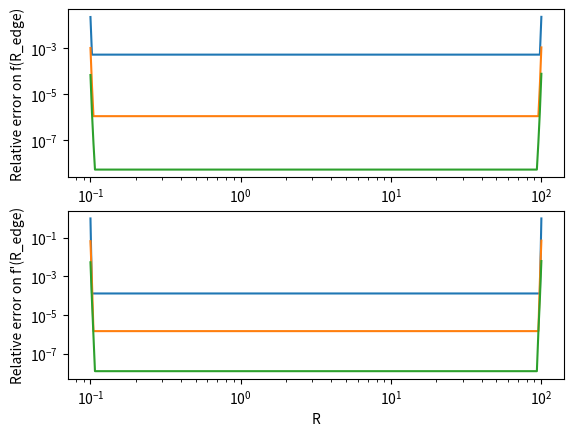
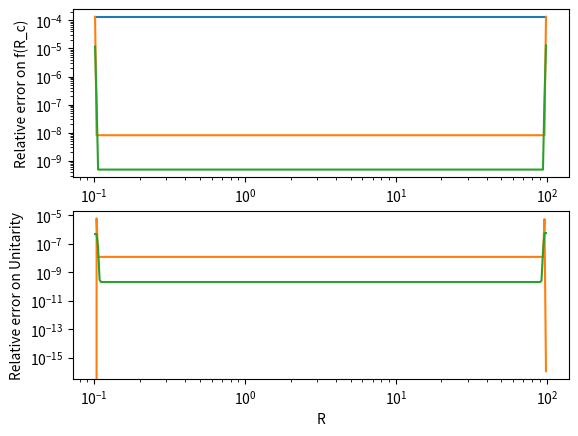

These figures' Python source, in order:
# FV_interpolation.py
#
# Author: R. Booth
# Date: 12 - Jan - 2018
#
# Contains classes for constructing interpolation weights for finite-volume and
# finite-difference formulae.
################################################################################
from __future__ import print_function
import numpy as np
from scipy import sparse


def _construct_volume_factors(xi, m, order, dtype):
    '''Evaluates the left-most matrix in Mignone's equation 21 (the matrix B
    in Appendix A)

    args:
        xi    : Cell edge locations
        order : Order of the reconstruction
        dtype : numpy data-type to use
    '''
    beta = np.empty([len(xi) - 1, order], dtype=dtype)
    for n in range(order):
        beta[:, n] = np.diff(xi**(m+n+1)) / (m + n + 1.)

    beta.T[:] /= beta[:, 0]

    return beta

def _construct_difference_factors(xc, order, dtype):
    '''Evaluates the coefficient matrix for the finite-differnce interpolation
    formulae.

    args:
        xc    : Cell centre locations
        order : Order of the reconstruction
        dtype : numpy data-type to use
    '''
    beta = np.empty([len(xc) , order], dtype=dtype)
    for n in range(order):
        beta[:, n] = xc**n

    return beta


def _construct_poly_derivs(xk, order, dtype):
    '''Evaluates the RHS of Mignone's equation 21, along with its derivatives

    args:
        xi    : Cell edge locations
        order : Order of the reconstruction
        dtype : numpy data-type to use        
    '''
    rhs = np.zeros([order, order], dtype=dtype)
    eta = np.power(xk, np.arange(order))
    rhs[:, 0] = eta
    for n in range(1, order):
        rhs[n:,n] = rhs[n-1:order-1,n-1]*range(n, order)
    return rhs


def _solve_FV_matrix_weights(xi, iL, iR, beta, max_deriv, dtype):
    '''Solves Mignone's equation 21, along with its derivatives'''
    order = 1 + iL + iR
    
    w = np.zeros([len(xi), max_deriv+1, order], dtype=dtype)
    for i in range(0, len(xi)):
        
        start  = max(0,       i-iL)
        end    = min(len(xi), i+iR+1)
        N      = end - start
        N_term = min(N, max_deriv+1)
        
        beta_i = beta[start:end,:N]
       
        # Solve for the coefficients
        rhs = _construct_poly_derivs(xi[i], N_term, dtype)
        w[i, :N, start-i+iL:end-i+iL] = np.linalg.solve(beta_i.T, rhs).T
        
    return w

def _solve_FD_matrix_weights(beta, iL, iR, beta_FD, max_deriv, dtype):
    '''Solves for the weights used to reconstruct the volume averages from
    the centroid values.
    '''
    order = 1 + iL + iR
    
    w = np.zeros([len(beta), order], dtype=dtype)
    for i in range(0, len(beta)):
        
        start  = max(0,       i-iL)
        end    = min(len(beta), i+iR+1)
        N      = end - start
        N_term = min(N, max_deriv+1)
        
        # Solve for the coefficients
        w[i, start-i+iL:end-i+iL] = \
            np.linalg.solve(beta_FD[start:end,:N].T, beta[i,:N]).T
        
    return w

def compute_centroids(xe, m):
    '''First order upwind reconstruction

    args:
        xe : Cell edge locations
        m  : Index of radial scaling giving volume, V = x^{m+1} / m+1.
    '''
    return ((m + 1) * np.diff(xe**(m+2))) / ((m + 2) * np.diff(xe**(m+1)))
    
def compute_FV_weights(xe, xj, m, iL, iR, max_deriv=None, dtype='f8'):
    '''Solves for the finite-volume interpolation weights.

    This code follows the methods outlined in Mignone (2014, JCoPh 270 784) to
    compute the weights needed to reconstruct a function and its derivatives
    to the specified locations. The polynomial is reconstructed to
    reproduce the averages of the cell and its neighbours.

    Note that the polynomial computed near the domain edges will be lower 
    order, which also reduces the number of derivatives available

    args:
        xe : locations of cell edges
        xj : Reconstruction points (one for each cell).
        m  : Index of radial scaling giving volume, V = x^{m+1} / m+1.
        iL : Number of cells to the left of the target cell to use in the 
             interpolation.
        iR : Number of cells to the right of the target cell to use in the 
             interpolation.
        
        max_deriv : maximum derivative level to calculate. If not specified,
                    return all meaningful derivatives.
    
        dtype : data type used for calculation, default = 'f8'

    returns:
        w : The weights used for reconstructing the function and its 1st
            iL+iR derivatives to the specified points.
            The shape is [len(xj), max_deriv+1, 1+iL+iR]
    '''
    # Order of the polynomial
    order = 1 + iL + iR

    if max_deriv is None:
        max_deriv = order - 1
    elif max_deriv > order - 1:
        raise ValueError("Maximum derivative must be less than the order of the"
                         " polynomial fitted")
    
    # Setup the beta matrix of Mignone:
    beta =  _construct_volume_factors(xe, m, order, dtype)

    # Return the interpolated values
    return _solve_FV_matrix_weights(xj, iR, iL, beta, max_deriv, dtype)


def compute_FD_weights(xc, xj, iL, iR, max_deriv=None, dtype='f8'):
    '''Solves for the finite-difference interpolation weights.

    This code follows the methods outlined in Mignone (2014, JCoPh 270 784),
    adapted to point-wise values, to compute the weights needed to reconstruct
    a function and its derivatives to the specified locations. The polynomial
    is reconstructed to  reproduce the point-wise values of the cell and its
    neighbours.

    Note that the polynomial computed near the domain edges will be lower 
    order, which also reduces the number of derivatives available

    args:
        xc : Locations of cell centroids / point-wise data
        xj : Reconstruction points (one for each cell).
        m  : Index of radial scaling giving volume, V = x^{m+1} / m+1.
        iL : Number of cells to the left of the target cell to use in the 
             interpolation.
        iR : Number of cells to the right of the target cell to use in the 
             interpolation.
        
        max_deriv : maximum derivative level to calculate. If not specified,
                    return all meaningful derivatives.
    
        dtype : data type used for calculation, default = 'f8'

    returns:
        w : The weights used for reconstructing the function and its 1st
            iL+iR derivatives to the specified points.
            The shape is [len(xj), max_deriv+1, 1+iL+iR]
    '''
    # Order of the polynomial
    order = 1 + iL + iR

    if max_deriv is None:
        max_deriv = order - 1
    elif max_deriv > order - 1:
        raise ValueError("Maximum derivative must be less than the order of the"
                         " polynomial fitted")
    
    # Setup the beta matrix for finite-difference formulae
    beta =  _construct_difference_factors(xc, order, dtype)

    # Return the interpolated values
    return _solve_FV_matrix_weights(xj, iL, iR, beta, max_deriv, dtype)

        
def construct_FV_edge_weights(xi, m, iL, iR, max_deriv=None, dtype='f8'):
    '''Solves for the finite-volume interpolation weights.

    This code follows the methods outlined in Mignone (2014, JCoPh 270 784) to
    compute the weights needed to reconstruct a function and its derivatives
    to edges of computational cells. The polynomial is reconstructed to
    reproduce the averages of the cell and its neighbours.

    Note that the polynomial computed near the domain edges will be lower 
    order, which also reduces the number of derivatives available

    args:
        xi : locations of cell edges
        m  : Index of radial scaling giving volume, V = x^{m+1} / m+1.
        iL : Number of cells to the left of the target cell to use in the 
             interpolation.
        iR : Number of cells to the right of the target cell to use in the 
             interpolation.
        
        max_deriv : maximum derivative level to calculate. If not specified,
                    return all meaningful derivatives.
    
        dtype : data type used for calculation, default = 'f8'

    returns:
        wp, wm : The weights used for reconstructing the function and its 1st
                 iL+iR derivatives to the left and right of the cell edges. 
                 The shape is [len(xi)-1,max_deriv+1, 1+iL+iR]
    '''
    # Order of the polynomial
    order = 1 + iL + iR

    if max_deriv is None:
        max_deriv = order - 1
    elif max_deriv > order - 1:
        raise ValueError("Maximum derivative must be less than the order of the"
                         " polynomial fitted")
    
    # Setup the beta matrix of Mignone:
    beta =  _construct_volume_factors(xi, m, order, dtype)

    # The matrix of extrapolations to the RHS of cell
    wp = _solve_FV_matrix_weights(xi[1:], iL, iR, beta, max_deriv, dtype)
        
    # The matrix of extrapolations to the LHS of cell
    wm = _solve_FV_matrix_weights(xi[:-1], iR, iL, beta, max_deriv, dtype)

    return wp, wm


def construct_FV_centroid_weights(xi, m, iL, iR, max_deriv=None, dtype='f8'):
    '''Solves for the finite-volume interpolation weights.

    This code follows the methods outlined in Mignone (2014, JCoPh 270 784) to
    compute the weights needed to reconstruct a function and its derivatives
    to centroid of the computational cells. The polynomial is reconstructed to
    reproduce the averages of the cell and its neighbours.

    Note that the polynomial computed near the domain edges will be lower 
    order, which also reduces the number of derivatives available

    args:
        xi : locations of cell edges
        m  : Index of radial scaling giving volume, V = x^{m+1} / m+1.
        iL : Number of cells to the left of the target cell to use in the 
             interpolation.
        iR : Number of cells to the right of the target cell to use in the 
             interpolation.
        
        max_deriv : maximum derivative level to calculate. If not specified,
                    return all meaningful derivatives.
    
        dtype : data type used for calculation, default = 'f8'

    returns:
        xc : Cell centroids
        wc : The weights used for reconstructing the function and its 1st
             iL+iR derivatives to the cell centroid
             The shape is [len(xi)-1,max_deriv+1, 1+iL+iR]
        wv : The wieghts for reconstructing the volume averaged quantities from
             the cell centroid values. The shape is [len(xi)-1, 1+iL+iR]
    '''
    # Order of the polynomial
    order = 1 + iL + iR

    if max_deriv is None:
        max_deriv = order - 1
    elif max_deriv > order - 1:
        raise ValueError("Maximum derivative must be less than the order of the"
                         " polynomial fitted")
    
    # Setup the beta matrix of Mignone:
    beta = _construct_volume_factors(xi, m, order, dtype)

    # The matrix of extrapolations to the centroid of cell
    #    Note: xc is equivalent to beta[:,1]
    xc = compute_centroids(xi, m)
    wc = _solve_FV_matrix_weights(xc, iL, iR, beta, max_deriv, dtype)

    # Also build the inverse transform: cell centroid to volume average
    #     To do this we compute the volume integral of finite-difference
    #     interpolation formula
    beta_FD = _construct_difference_factors(xc, order, dtype)
    wv = _solve_FD_matrix_weights(beta, iL, iR, beta_FD, max_deriv, dtype)
    
    return xc, wc, wv

def join_symmetric_stencil(wp, wm):
    '''Join together the weights in the case of a symmetric stencil.

    In this case both the wp and wm weights for the same edge are equal.
    '''
    if wp.shape != wm.shape:
        raise AttributeError("Error:Left/Right weights must have equal shapes")
    if wp.shape[1] % 2:
        raise AttributeError("Error: Weights must have an even stencil")

    w = np.concatenate([wm[:1], wp], axis=0)

    return w

def _build_sparse_matrix(w,centroid=False):
    '''Builds a spare matrix from the weights for easy evaulation of the
    reconstruction.
    '''
    # Compute the shape of the stencil for centroid / edge values
    s = w.shape[1] // 2
    M = w.shape[0]
    if centroid:
        N = M
        stencil = np.arange(-s, s+1)
    else:
        N = M - 1
        stencil = np.arange(-s, s)

    # Seperate out the diagonals
    diags = []
    for j in range(w.shape[1]):
        ji = max(s-j, 0)
        je = min(N+s-j,M)
        diags.append(w[ji:je,j])

    # Create and return the sparse matrix
    return sparse.diags(diags, stencil, shape=(M,N))
    
class FV_Centred_Interpolator(object):
    '''Finite-volume interpolator using centered slopes.

    This class is designed for interpolating quantities volume-averaged over a
    cell to the cell edges. It uses an even stencil, i.e. the same number of 
    points on each side of the edge. At the edge of the domain a lower-order
    interpolation is used instead.

    args:
        xe     : Locations of the cell edges
        m      : Index of the radial scaling. The volume element is given by:
                 dV_i = (R_i+1^m+1 - R_i^m+1) / m + 1
       stencil : Number of points to use on each side of the edge

    -----
    Notes:
        Transforming the volume-averaged values to centroid values and back
        using the centroid and volume average functions will result in changes
        to values because these transformations are not unitary. This means that
        the centroid to volume average conversion should not be used if the 
        volume average is otherwise available.
    -----
    '''
    def __init__(self, xe, m, stencil):

        # Compute the finite-volume weights:
        wp, wm = construct_FV_edge_weights(xe, m, stencil-1, stencil)
        w = join_symmetric_stencil(wp, wm)

        # Create sparse matrices for each set of weights
        wgts = []
        N = len(xe)
        
        for i in range(stencil+1):
            wgts.append(_build_sparse_matrix(w[:,i], False))

        self._stencil = stencil
        self._wgts = wgts

        # Also setup functions for converting between volume averaged and cell
        # centroid values. A smaller symmetric stencil is sufficient
        s = max(stencil - 1, 0)
        xc, wc, wv = construct_FV_centroid_weights(xe, m, s, s)

        wgts_c = []
        for i in range(s+1):
            wgts_c.append(_build_sparse_matrix(wc[:,i], True))            
        wv = _build_sparse_matrix(wv,True)

        self._xc = xc
        self._wgts_c = wgts_c
        self._wgts_vol = wv

        # Now do the finite-difference weights for the centroid values
        #  Edge Values:
        wp = compute_FD_weights(xc, xe[1:], stencil-1, stencil)
        wm = compute_FD_weights(xc, xe[:-1], stencil-1, stencil)
        w = join_symmetric_stencil(wp, wm)

        wgts_fde = []
        for i in range(stencil+1):
            wgts_fde.append(_build_sparse_matrix(w[:,i], False))

        #  Centroid Values:
        w = compute_FD_weights(xc, xc, s, s)

        # Directly use the identity matrix for the interpolation to centroids
        # to avoid problems with roundoff
        wgts_fdc = [sparse.identity(w.shape[0],format='dia')]
        for i in range(1,s+1):
            wgts_fdc.append(_build_sparse_matrix(w[:,i], True))
        
        self._wgts_fd   = wgts_fde
        self._wgts_c_fd = wgts_fdc

    def edge(self, fc, deriv=0, FV=True):
        '''Interpolate the volume-averaged data or its derivatives to the cell
        edges.

        args:
            fc    : Volume averaged data
            deriv : Order of the derivative in the range [0, stencil]
            FV    : Are we interpolating volume-averaged data (True) or
                    centroid data (False). Default = True
        '''
        if FV:
            return self._wgts[deriv].dot(fc)
        else:
            return self._wgts_fd[deriv].dot(fc)

    def centroid(self, fc, deriv=0, FV=True):
        '''Interpolate the volume-averaged data or its derivatives to the cell
        centroids.

        args:
            fc    : Volume averaged data
            deriv : Order of the derivative in the range [0, stencil]
            FV    : Are we interpolating volume-averaged data (True) or
                    centroid data (False). Default = True
        '''
        if FV:
            return self._wgts_c[deriv].dot(fc)
        else:
            return self._wgts_c_fd[deriv].dot(fc)

    def volume_average(self, fc):
        '''Compute the volume averaged data from the centroid data.

        args:
            fc    : Centroid data
        '''
        return self._wgts_vol.dot(fc)
        
    @property
    def stencil(self):
        return self._stencil

    @property
    def centroids(self):
        return self._xc

if __name__ == "__main__":
    import matplotlib.pyplot as plt
    
    xi = np.arange(7)
    wp, wm = construct_FV_edge_weights(xi, 0, 1, 2)

    print('Edge values')
    print(wp[0])
    print(wm[0])
    print()
    print(wp[3])
    print(wm[3])
    print()
    print(wp[-1])
    print(wm[-1])

    xc, wc, wv = construct_FV_centroid_weights(xi, 1, 2, 2)

    print('Centroid values')
    print(wc[0,0])
    print(wv[0])
    print()
    print(wc[3,0])
    print(wv[3])
    print()
    print(wc[-1,0])
    print(wv[-1])

    # Check that it runs reasonably quickly and that we can join symmetric
    # stencils
    xi = np.logspace(-1, 2, 3*10**2+1)
    wp, wm = construct_FV_edge_weights(xi, 1, 1, 2)
    w =  join_symmetric_stencil(wp, wm)
    
    assert (all((w[0] == wm[0]).flat))
    assert (all((w[1] == wp[0]).flat))

    ### Run a test interpolation / derivative

    # Volume average of 1/x^2
    Vx = 0.5 * (xi[1:]**2 -  xi[:-1]**2)                               
    fx = np.log(xi[1:]/xi[:-1]) / Vx
    
    # Interpolators with 1, 2 and 3 point stencils
    FV1 = FV_Centred_Interpolator(xi, 1, 1)
    FV2 = FV_Centred_Interpolator(xi, 1, 2)
    FV3 = FV_Centred_Interpolator(xi, 1, 3)

    xc = FV1.centroids
    plt.subplot(211)
    plt.loglog(xi, abs(1 - FV1.edge(fx,deriv=0)*xi**2))
    plt.loglog(xi, abs(1 - FV2.edge(fx,deriv=0)*xi**2))
    plt.loglog(xi, abs(1 - FV3.edge(fx,deriv=0)*xi**2))
    plt.ylabel('Relative error on f(R_edge)')
    plt.subplot(212)
    plt.loglog(xi, abs(1 + FV1.edge(fx,deriv=1)*xi**3/2))
    plt.loglog(xi, abs(1 + FV2.edge(fx,deriv=1)*xi**3/2))
    plt.loglog(xi, abs(1 + FV3.edge(fx,deriv=1)*xi**3/2))
    plt.ylabel('Relative error on f\'(R_edge)')
    plt.xlabel('R')

    plt.figure()
    plt.subplot(211)
    plt.loglog(xc, abs(1 - FV1.centroid(fx,deriv=0)*xc**2))
    plt.loglog(xc, abs(1 - FV2.centroid(fx,deriv=0)*xc**2))
    plt.loglog(xc, abs(1 - FV3.centroid(fx,deriv=0)*xc**2))
    plt.ylabel('Relative error on f(R_c)')
    plt.subplot(212)
    plt.loglog(xc, abs(1 - FV1.volume_average(FV1.centroid(fx))/fx))
    plt.loglog(xc, abs(1 - FV2.volume_average(FV2.centroid(fx))/fx))
    plt.loglog(xc, abs(1 - FV3.volume_average(FV3.centroid(fx))/fx))
    plt.ylabel('Relative error on Unitarity')
    plt.xlabel('R')
    plt.show()
